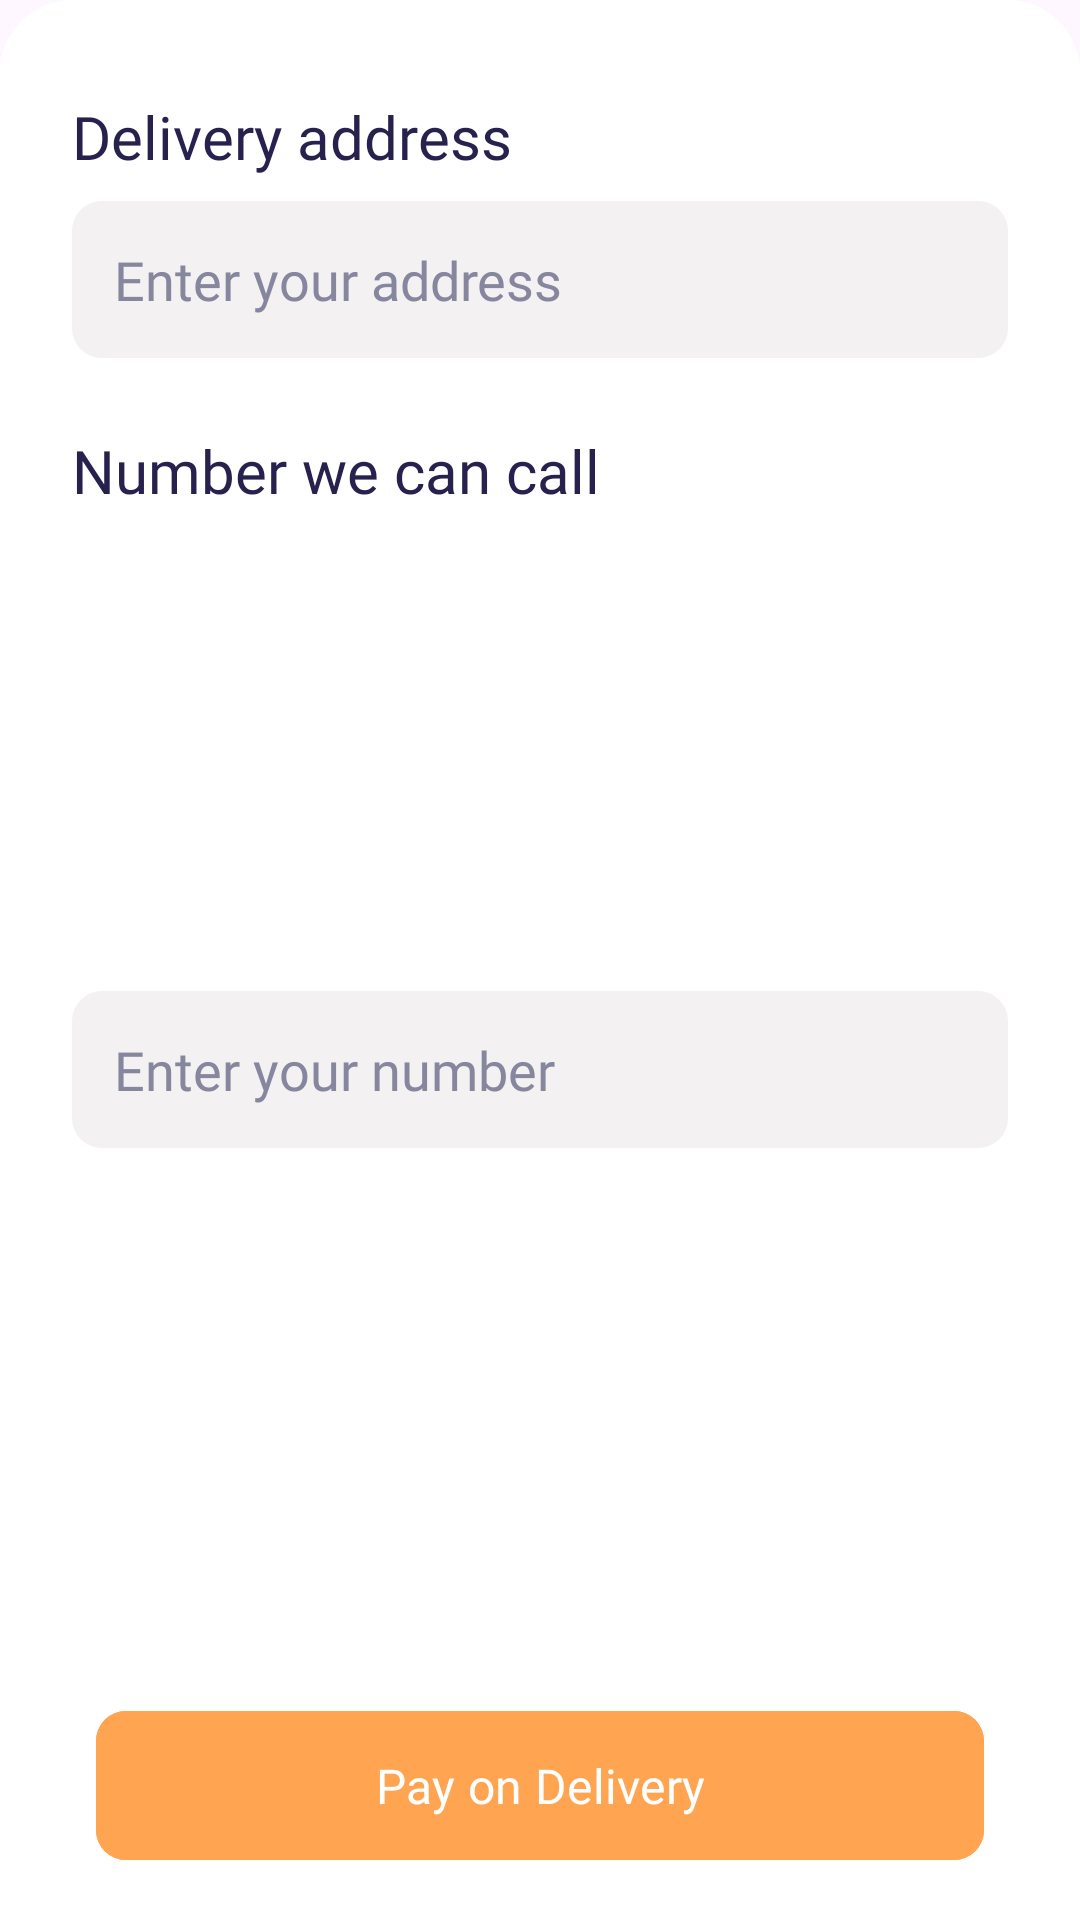

This screen was rendered from an Android layout file. Write that file and the resources it references.
<!-- AndroidManifest.xml: application theme Theme.FruitHubApp -->
<!-- res/layout/fragment_checkout.xml -->
<?xml version="1.0" encoding="utf-8"?>
    <androidx.constraintlayout.widget.ConstraintLayout
        xmlns:android="http://schemas.android.com/apk/res/android"
        xmlns:app="http://schemas.android.com/apk/res-auto"
        xmlns:tools="http://schemas.android.com/tools"
        android:layout_width="match_parent"
        android:layout_height="wrap_content"
        android:background="@drawable/bottomsheet_bg"
        tools:context=".ui.bottomsheet.CheckoutFragment">

        <TextView
            android:id="@+id/textViewDeliveryAddress"
            android:layout_width="wrap_content"
            android:layout_height="wrap_content"
            android:layout_marginStart="24dp"
            android:layout_marginTop="32dp"
            android:fontFamily="@font/brandon_med_500"
            android:text="Delivery address"
            android:textColor="@color/purple_4D"
            android:textSize="20sp"
            app:layout_constraintStart_toStartOf="parent"
            app:layout_constraintTop_toTopOf="parent" />


        <EditText
            android:id="@+id/editTextDeliveryAddress"
            android:layout_width="0dp"
            android:layout_height="wrap_content"
            android:layout_marginTop="8dp"
            android:layout_marginEnd="24dp"
            android:background="@drawable/input_bg"
            android:fontFamily="@font/brandon_med_500"
            android:hint="Enter your address"
            android:inputType="text"
            android:paddingHorizontal="14dp"
            android:paddingVertical="14dp"
            android:textColor="@color/black"
            android:textColorHint="#86869E"
            app:layout_constraintEnd_toEndOf="parent"
            app:layout_constraintStart_toStartOf="@+id/textViewDeliveryAddress"
            app:layout_constraintTop_toBottomOf="@+id/textViewDeliveryAddress" />

        <TextView
            android:id="@+id/textViewNumber"
            android:layout_width="wrap_content"
            android:layout_height="wrap_content"
            android:layout_marginStart="24dp"
            android:layout_marginTop="24dp"
            android:fontFamily="@font/brandon_med_500"
            android:text="Number we can call"
            android:textColor="@color/purple_4D"
            android:textSize="20sp"
            app:layout_constraintStart_toStartOf="parent"
            app:layout_constraintTop_toBottomOf="@+id/editTextDeliveryAddress" />

        <EditText
            android:id="@+id/editTextNumber"
            android:layout_width="0dp"
            android:layout_height="wrap_content"
            android:layout_marginTop="8dp"
            android:layout_marginEnd="24dp"
            android:layout_marginBottom="32dp"
            android:background="@drawable/input_bg"
            android:fontFamily="@font/brandon_med_500"
            android:hint="Enter your number"
            android:inputType="phone"
            android:paddingHorizontal="14dp"
            android:paddingVertical="14dp"
            android:textColor="@color/black"
            android:textColorHint="#86869E"
            app:layout_constraintBottom_toTopOf="@+id/buttonCheckoutSubmit"
            app:layout_constraintEnd_toEndOf="parent"
            app:layout_constraintHorizontal_bias="1.0"
            app:layout_constraintStart_toStartOf="@+id/textViewNumber"
            app:layout_constraintTop_toBottomOf="@+id/textViewNumber" />

        <com.google.android.material.button.MaterialButton
            android:id="@+id/buttonCheckoutSubmit"
            android:layout_width="0dp"
            android:layout_height="wrap_content"
            android:layout_marginStart="32dp"
            android:layout_marginEnd="32dp"
            android:layout_marginBottom="16dp"
            android:backgroundTint="@color/orange"
            android:fontFamily="@font/brandon_med_500"
            android:paddingVertical="14dp"
            android:text="Pay on Delivery"
            android:textColor="@color/white"
            android:textSize="16sp"
            app:cornerRadius="10dp"
            app:layout_constraintBottom_toBottomOf="parent"
            app:layout_constraintEnd_toEndOf="parent"
            app:layout_constraintHorizontal_bias="0.5"
            app:layout_constraintStart_toStartOf="parent" />

    </androidx.constraintlayout.widget.ConstraintLayout>
<!-- resources referenced by this layout -->
<resources>
  <color name="black">#FF000000</color>
  <color name="orange">#FFA451</color>
  <color name="purple_4D">#27214D</color>
  <color name="white">#FFFFFFFF</color>
  <!-- drawable bottomsheet_bg (drawable) -->
  <?xml version="1.0" encoding="utf-8"?>
  <shape xmlns:android="http://schemas.android.com/apk/res/android"
      android:shape="rectangle">
      <solid android:color="@android:color/white"/>
      <corners android:topLeftRadius="24dp"
          android:topRightRadius="24dp" />
  </shape>
  <!-- drawable input_bg (drawable) -->
  <?xml version="1.0" encoding="utf-8"?>
  <selector xmlns:android="http://schemas.android.com/apk/res/android">
      <item>
          <shape android:shape="rectangle">
              <solid android:color="#F3F1F1"/>
              <corners android:radius="10dp"/>
          </shape>
      </item>
  </selector>
  <style name="Theme.FruitHubApp" parent="Base.Theme.FruitHubApp" />
  <style name="Base.Theme.FruitHubApp" parent="Theme.Material3.DayNight.NoActionBar">
          
          
      </style>
</resources>
